Photos from the image-classification dataset "Datasplit" in the GitHub repository NararyaPutra/ByeFlea_Deteksi-dan-Klasifikasi-Kutu-Anjing. Its 3 classes are: Dermacentor variabilis, Ixodes scapularis, Rhipicephalus sanguineus.

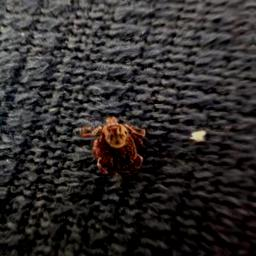
Label: Dermacentor variabilis

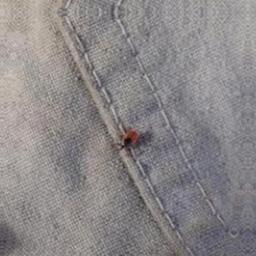
Label: Ixodes scapularis

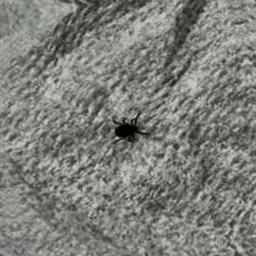
Label: Rhipicephalus sanguineus

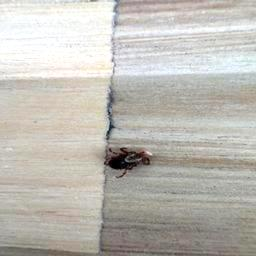
Label: Dermacentor variabilis

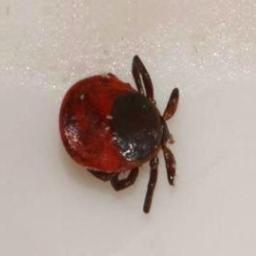
Label: Ixodes scapularis

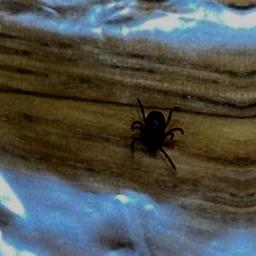
Label: Rhipicephalus sanguineus
